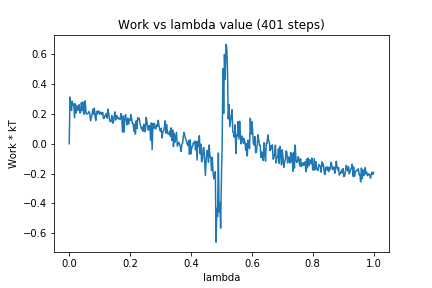

Data behind this chart, as committed beside it:
0, 0.0
1, 0.3123
2, 0.2739
3, 0.2219
4, 0.2828
5, 0.2572
6, 0.2672
7, 0.1734
8, 0.2668
9, 0.205
10, 0.2537
11, 0.2229
12, 0.2331
13, 0.2609
14, 0.2054
15, 0.2091
16, 0.2753
17, 0.223
18, 0.2786
19, 0.2016
20, 0.1967
21, 0.287
22, 0.2116
23, 0.1993
24, 0.2
25, 0.2053
26, 0.2149
27, 0.2013
28, 0.1528
29, 0.1743
30, 0.1967
31, 0.2302
32, 0.198
33, 0.238
34, 0.1811
35, 0.1554
36, 0.2142
37, 0.1995
38, 0.2208
39, 0.2155
40, 0.1964
41, 0.2117
42, 0.2067
43, 0.195
44, 0.2093
45, 0.1692
46, 0.1702
47, 0.1898
48, 0.1873
49, 0.2023
50, 0.1714
51, 0.2316
52, 0.2012
53, 0.1593
54, 0.1472
55, 0.1515
56, 0.1875
57, 0.1394
58, 0.1375
59, 0.181
60, 0.2132
... 340 more rows
